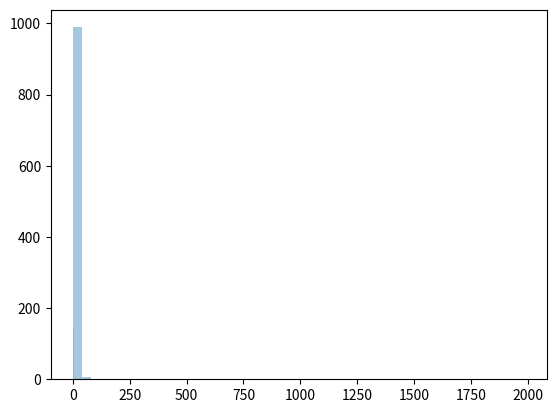

Write Python code to recreate this figure.
#ZipF : it used to find out for example a common word in english has occurs nearly 1/5 time as of the most hindi words this meas apan log 5 hindi word's ke bichme 1k english word nikal hi dete he uski probability find out kiyi jati he

#param : a(dist param),size
#sample with the a = 2 and size as 2*3
from numpy import random
a = random.zipf(a=2,size=(2,3))
print(a)


#visuualisation

import seaborn as sns
import matplotlib.pyplot as plt
s = random.zipf(a=2,size=1000)
# sns.distplot(random.zipf(a=2.size=(1000)),hist=False) ->we cant do this directly in the zipf as like other distribution we will have to store it first in another variable i.e shown as stored in variable s
sns.distplot(s,kde=False,label="not_deep")
plt.show()
#we can more deep analysis it mean's we can analysis with only the values between 0 to 10 it means it will show the block between the 0 to 10 only 
sns.distplot(s[s<10],kde=False,label="deep")
plt.show()